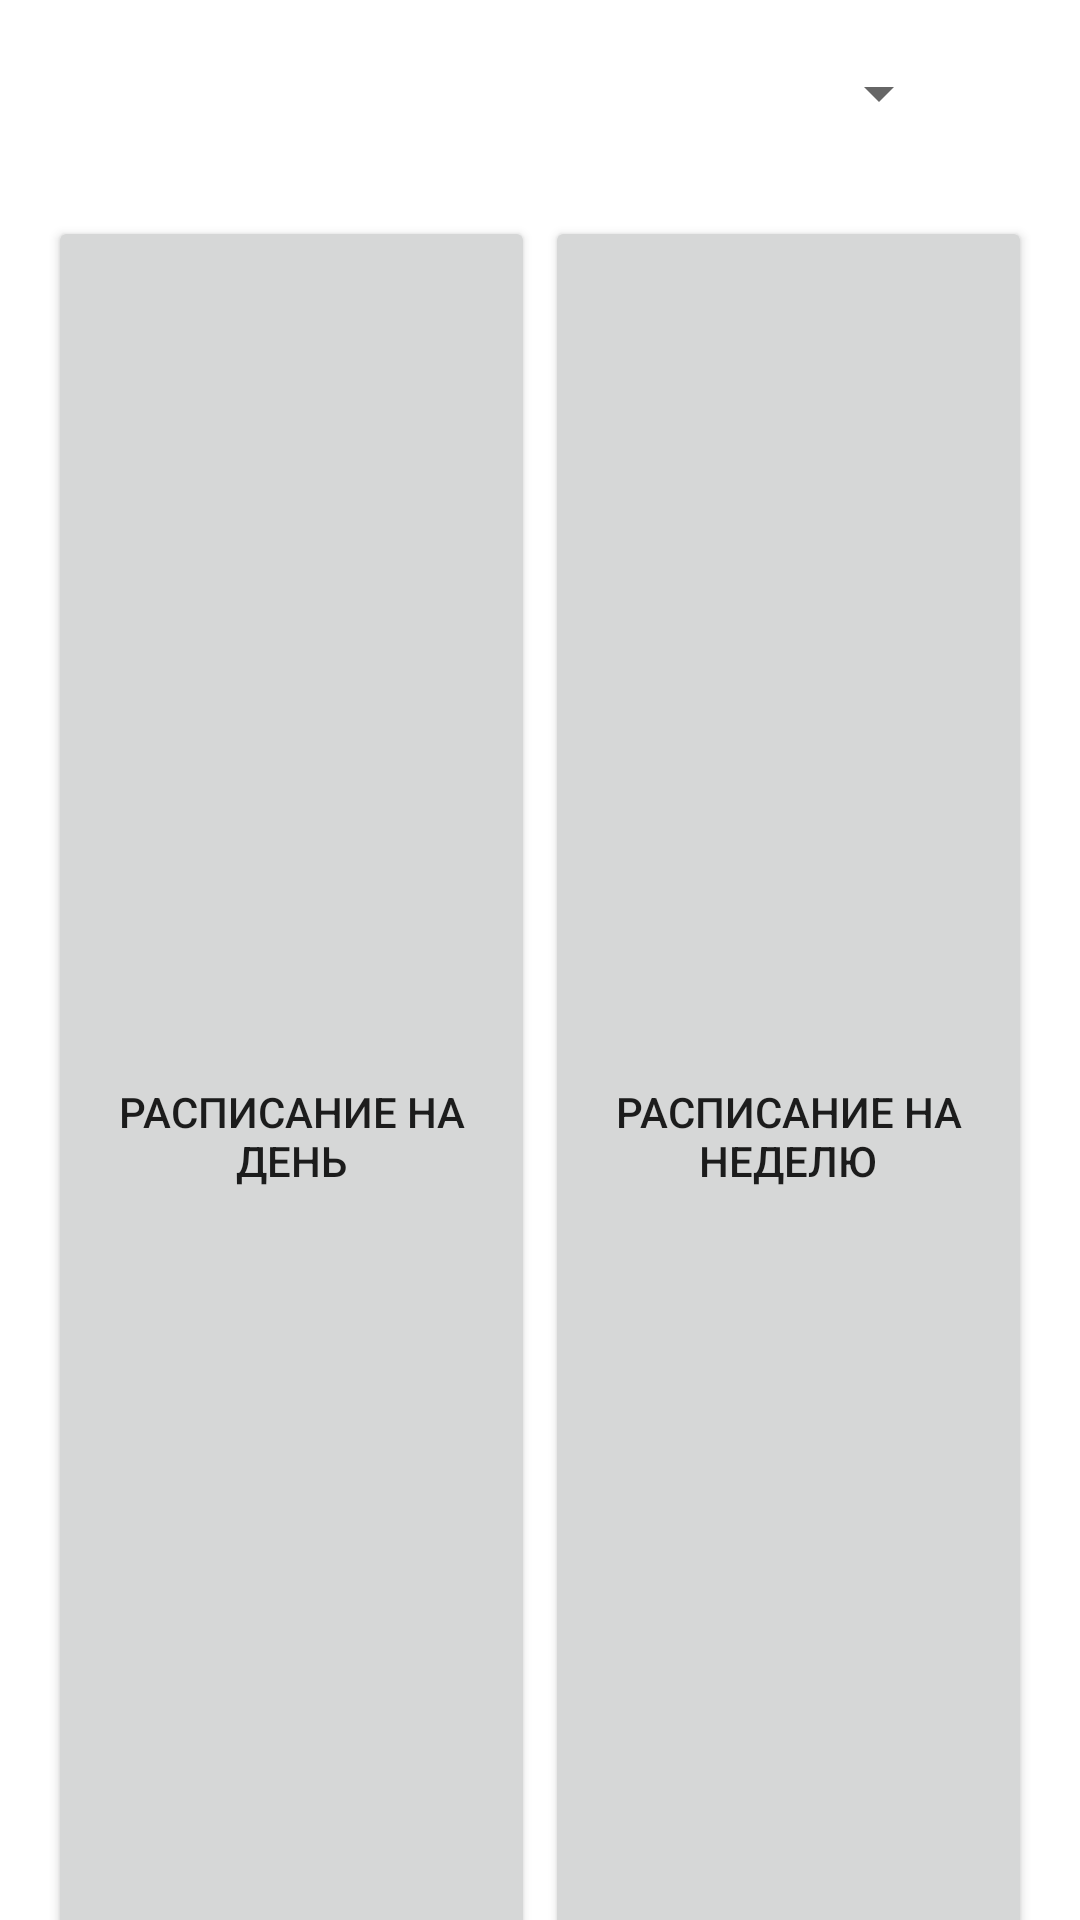

Layout XML and referenced resources for this Android screen:
<!-- AndroidManifest.xml: application theme Theme.BaseProject -->
<!-- res/layout/activity_student.xml -->
<?xml version="1.0" encoding="utf-8"?>
<LinearLayout xmlns:android="http://schemas.android.com/apk/res/android"
    xmlns:app="http://schemas.android.com/apk/res-auto"
    xmlns:tools="http://schemas.android.com/tools"
    android:layout_width="match_parent"
    android:layout_height="wrap_content"
    android:orientation="vertical"
    tools:context=".activity_student">

    <TextView
        android:id="@+id/textView"
        style="@style/MyTextStyle"
        android:layout_width="match_parent"
        android:layout_height="wrap_content"
        android:layout_marginVertical="10dp"
        android:layout_weight="1"
        android:paddingLeft="16dp"
        android:text="@string/choose_group" />

    <Spinner
        android:id="@+id/groupList"
        android:layout_width="309dp"
        android:layout_height="48dp"
        android:layout_marginStart="8dp"
        android:layout_weight="1"
        tools:ignore="SpeakableTextPresentCheck" />

    <TextView
        android:id="@+id/time"
        android:layout_width="match_parent"
        android:layout_height="wrap_content"
        android:layout_marginTop="10dp"
        android:paddingLeft="16dp"
        android:layout_weight="1" />

    <TextView
        android:id="@+id/status"
        android:layout_width="match_parent"
        android:layout_height="wrap_content"
        android:layout_marginVertical="10dp"
        android:paddingLeft="16dp"
        android:layout_weight="1" />

    <TextView
        android:id="@+id/subject"
        android:layout_width="match_parent"
        android:layout_height="wrap_content"
        android:paddingLeft="16dp"
        android:layout_weight="1" />

    <TextView
        android:id="@+id/cabinet"
        android:layout_width="match_parent"
        android:layout_height="wrap_content"
        android:paddingLeft="16dp"
        android:layout_weight="1" />

    <TextView
        android:id="@+id/corp"
        android:layout_width="match_parent"
        android:layout_height="wrap_content"
        android:paddingLeft="16dp"
        android:layout_weight="1" />

    <TextView
        android:id="@+id/teacher"
        android:layout_width="match_parent"
        android:layout_height="wrap_content"
        android:paddingLeft="16dp"
        android:layout_weight="1" />

    <LinearLayout
        android:layout_width="match_parent"
        android:layout_height="match_parent"
        android:layout_marginHorizontal="16dp"
        android:layout_weight="1"
        android:orientation="horizontal"
        android:showDividers="middle">

        <Button
            android:id="@+id/button_day"
            android:layout_width="match_parent"
            android:layout_height="match_parent"
            android:layout_gravity="center_horizontal"
            android:layout_marginEnd="1.5dp"
            android:layout_weight="1"
            android:lines="2"
            android:text="@string/timetable_day"
            android:textAlignment="center" />

        <Button
            android:id="@+id/button_week"
            android:layout_width="match_parent"
            android:layout_height="match_parent"
            android:layout_gravity="center_horizontal"
            android:layout_marginStart="1.5dp"
            android:layout_weight="1"
            android:lines="2"
            android:text="@string/timetable_week"
            android:textAlignment="center" />
    </LinearLayout>

</LinearLayout>
<!-- resources referenced by this layout -->
<resources>
  <string name="choose_group">Выберите группу:</string>
  <string name="timetable_day">Расписание
  на день</string>
  <string name="timetable_week">Расписание
  на неделю</string>
  <style name="MyTextStyle" parent="@android:style/TextAppearance.Medium">
          <item name="android:textColor">#939598</item>
          <item name="android:textStyle">bold</item>
      </style>
  <style name="Theme.BaseProject" parent="Theme.MaterialComponents.DayNight.DarkActionBar">
          
          <item name="colorPrimary">@color/colorPrimary</item>
          <item name="colorPrimaryVariant">@color/colorPrimaryVariant</item>
          <item name="colorOnPrimary">@color/white</item>
          
          <item name="colorSecondary">@color/colorSecondary</item>
          <item name="colorSecondaryVariant">@color/colorSecondaryVariant</item>
          <item name="colorOnSecondary">@color/black</item>
          
          <item name="android:statusBarColor" tools:targetApi="l">?attr/colorPrimaryVariant</item>
          
      </style>
  <color name="colorPrimary">#0F2D69</color>
  <color name="colorPrimaryVariant">#374B9B</color>
  <color name="white">#FFFFFFFF</color>
  <color name="colorSecondary">#939598</color>
  <color name="colorSecondaryVariant">#C7C8CA</color>
  <color name="black">#FF000000</color>
</resources>
